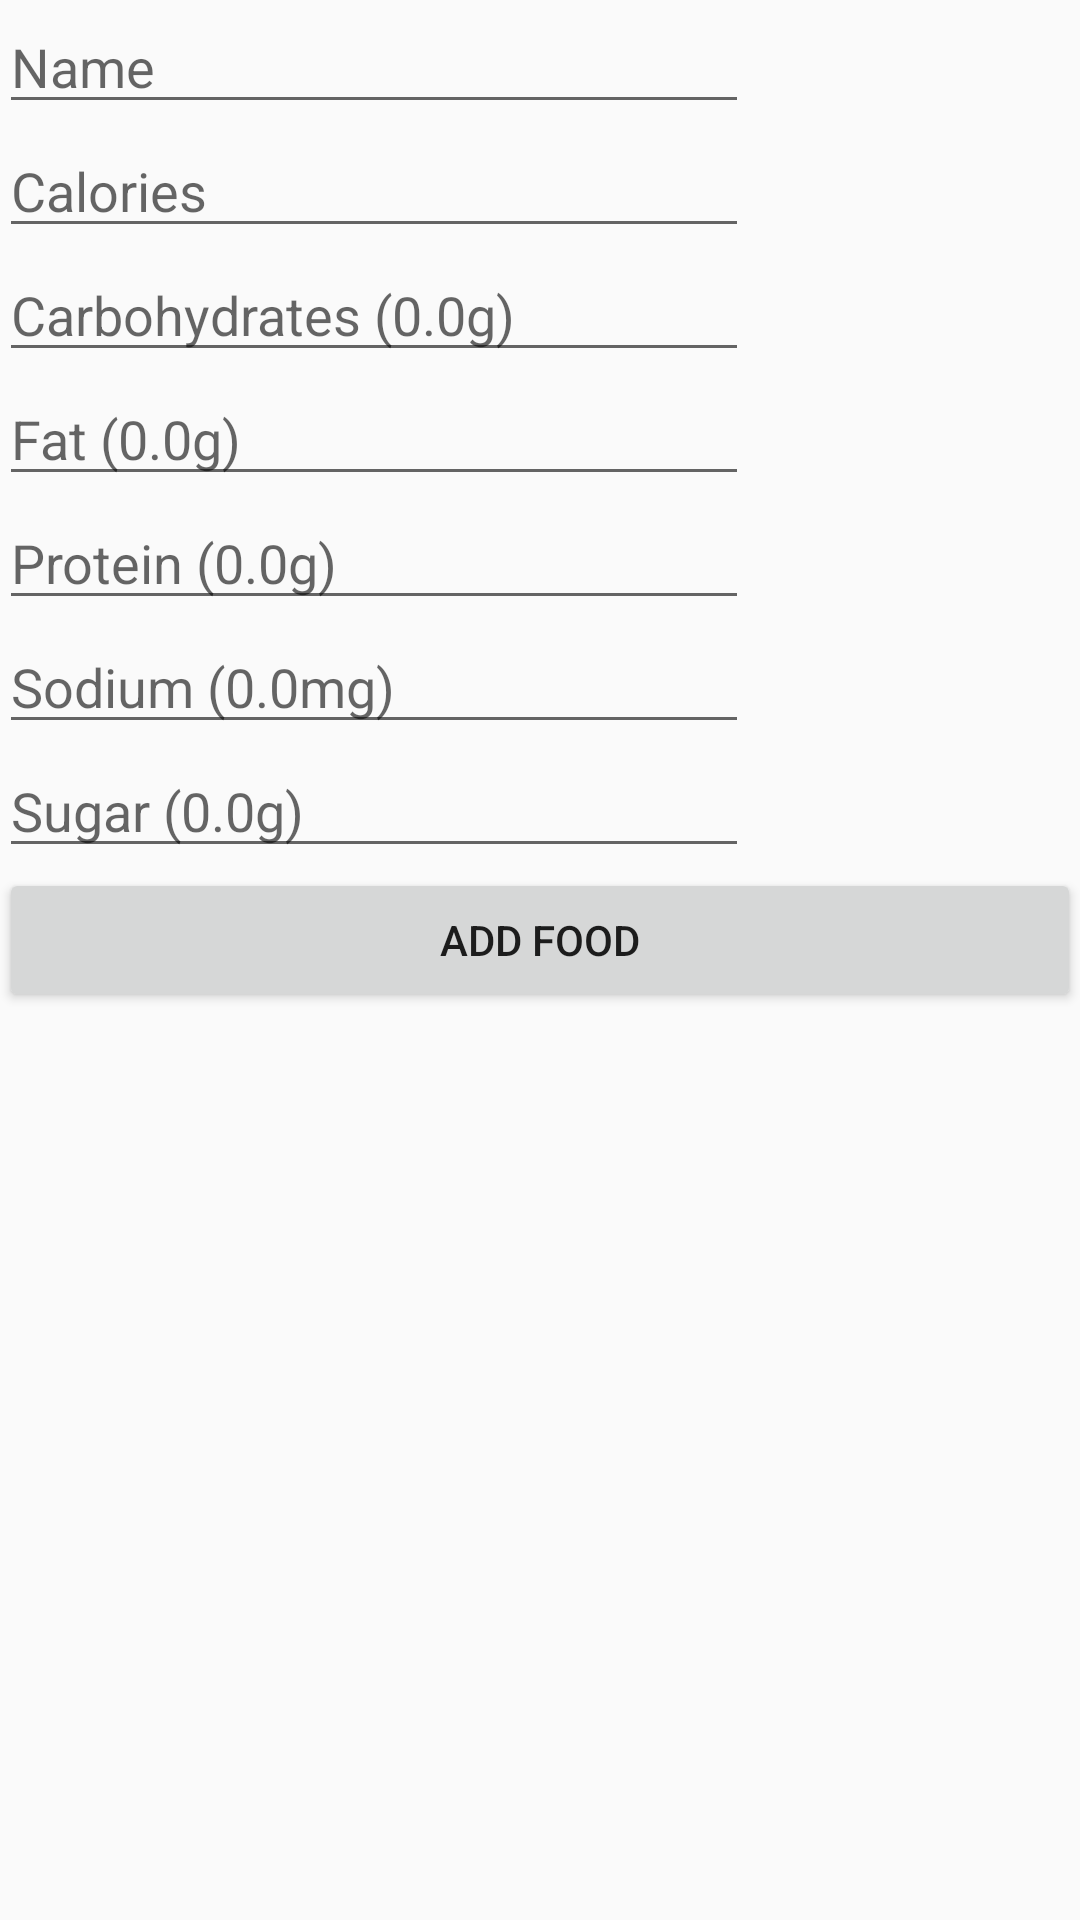

Write the Android layout XML for this screen, with the resource values it uses.
<!-- AndroidManifest.xml: application theme AppTheme -->
<!-- res/layout/activity_add_new_food.xml -->
<?xml version="1.0" encoding="utf-8"?>
<LinearLayout xmlns:android="http://schemas.android.com/apk/res/android"
    xmlns:tools="http://schemas.android.com/tools"
    android:layout_width="match_parent"
    android:layout_height="match_parent"
    android:orientation="vertical"
    android:paddingBottom="@dimen/activity_vertical_margin"
    android:paddingLeft="@dimen/activity_horizontal_margin"
    android:paddingRight="@dimen/activity_horizontal_margin"
    android:paddingTop="@dimen/activity_vertical_margin"
    tools:context="com.pjcribbin.healthtracker.AddNewFood">

    <EditText
        android:id="@+id/food_name"
        android:layout_width="wrap_content"
        android:layout_height="wrap_content"
        android:width="250dp"
        android:hint="Name"
        android:maxLength="64" />

    <EditText
        android:id="@+id/food_calories"
        android:layout_width="wrap_content"
        android:layout_height="wrap_content"
        android:width="250dp"
        android:hint="Calories"
        android:inputType="number"
        android:maxLength="16" />

    <EditText
        android:id="@+id/food_carbohydrates"
        android:layout_width="wrap_content"
        android:layout_height="wrap_content"
        android:width="250dp"
        android:hint="Carbohydrates (0.0g)"
        android:inputType="numberDecimal"
        android:maxLength="6" />

    <EditText
        android:id="@+id/food_fat"
        android:layout_width="wrap_content"
        android:layout_height="wrap_content"
        android:width="250dp"
        android:hint="Fat (0.0g)"
        android:inputType="numberDecimal"
        android:maxLength="6" />

    <EditText
        android:id="@+id/food_protein"
        android:layout_width="wrap_content"
        android:layout_height="wrap_content"
        android:width="250dp"
        android:hint="Protein (0.0g)"
        android:inputType="numberDecimal"
        android:maxLength="6" />

    <EditText
        android:id="@+id/food_sodium"
        android:layout_width="wrap_content"
        android:layout_height="wrap_content"
        android:width="250dp"
        android:hint="Sodium (0.0mg)"
        android:inputType="numberDecimal"
        android:maxLength="6" />

    <EditText
        android:id="@+id/food_sugar"
        android:layout_width="wrap_content"
        android:layout_height="wrap_content"
        android:width="250dp"
        android:hint="Sugar (0.0g)"
        android:inputType="numberDecimal"
        android:maxLength="6" />

    <Button
        android:id="@+id/add_food_button"
        android:layout_width="match_parent"
        android:layout_height="wrap_content"
        android:onClick="addFood"
        android:text="Add Food" />

</LinearLayout>
<!-- resources referenced by this layout -->
<resources>
  <style name="AppTheme" parent="Theme.AppCompat.Light.DarkActionBar">
          
          <item name="colorPrimary">@color/colorPrimary</item>
          <item name="colorPrimaryDark">@color/colorPrimaryDark</item>
          <item name="colorAccent">@color/colorAccent</item>
      </style>
  <color name="colorPrimary">#009688</color>
  <color name="colorPrimaryDark">#00796B</color>
  <color name="colorAccent">#FF5722</color>
</resources>
